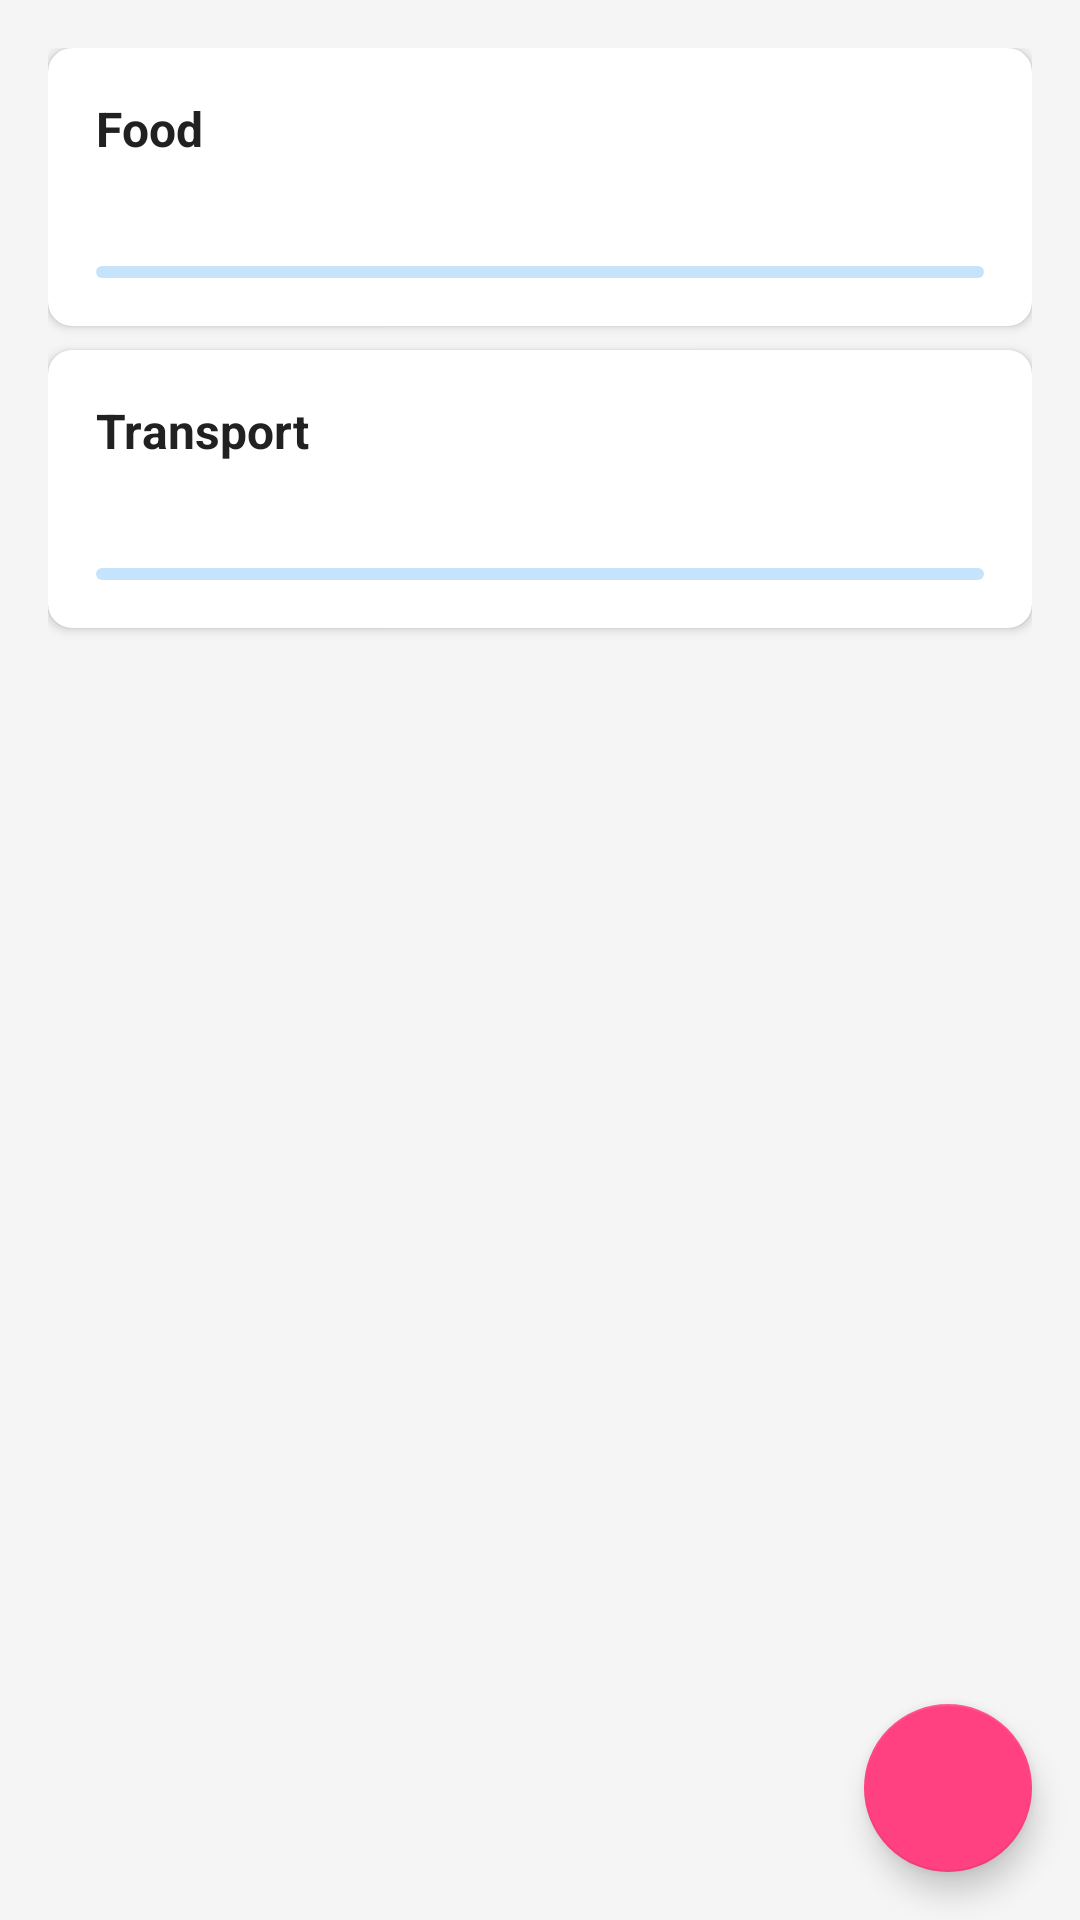

Here is an Android app screen rendered from its layout file. Give the layout XML and the strings, colors and styles it references.
<!-- AndroidManifest.xml: application theme Theme.SpendWise -->
<!-- res/layout/fragment_budget.xml -->
<?xml version="1.0" encoding="utf-8"?>
<androidx.coordinatorlayout.widget.CoordinatorLayout xmlns:android="http://schemas.android.com/apk/res/android"
    xmlns:app="http://schemas.android.com/apk/res-auto"
    android:layout_width="match_parent"
    android:layout_height="match_parent">

    <androidx.core.widget.NestedScrollView
        android:layout_width="match_parent"
        android:layout_height="match_parent"
        android:fillViewport="true">

        <LinearLayout
            android:id="@+id/linearLayout"
            android:layout_width="match_parent"
            android:layout_height="wrap_content"
            android:orientation="vertical"
            android:padding="16dp">

            <com.google.android.material.card.MaterialCardView
                android:id="@+id/cardFood"
                android:layout_width="match_parent"
                android:layout_height="wrap_content"
                android:layout_marginBottom="8dp"
                app:cardCornerRadius="8dp"
                app:cardElevation="2dp">

                <LinearLayout
                    android:layout_width="match_parent"
                    android:layout_height="wrap_content"
                    android:orientation="vertical"
                    android:padding="16dp">

                    <TextView
                        android:layout_width="wrap_content"
                        android:layout_height="wrap_content"
                        android:text="@string/food"
                        android:textColor="@color/primary_text"
                        android:textSize="16sp"
                        android:textStyle="bold" />

                    <TextView
                        android:id="@+id/tvFoodBudget"
                        android:layout_width="wrap_content"
                        android:layout_height="wrap_content"
                        android:layout_marginTop="8dp"
                        android:textColor="@color/secondary_text"
                        android:textSize="14sp" />

                    <com.google.android.material.progressindicator.LinearProgressIndicator
                        android:id="@+id/progressFood"
                        android:layout_width="match_parent"
                        android:layout_height="wrap_content"
                        android:layout_marginTop="8dp"
                        app:indicatorColor="@color/primary"
                        app:trackCornerRadius="4dp" />
                </LinearLayout>
            </com.google.android.material.card.MaterialCardView>

            
            <com.google.android.material.card.MaterialCardView
                android:id="@+id/cardTransport"
                android:layout_width="match_parent"
                android:layout_height="wrap_content"
                android:layout_marginBottom="8dp"
                app:cardCornerRadius="8dp"
                app:cardElevation="2dp">

                <LinearLayout
                    android:layout_width="match_parent"
                    android:layout_height="wrap_content"
                    android:orientation="vertical"
                    android:padding="16dp">

                    <TextView
                        android:layout_width="wrap_content"
                        android:layout_height="wrap_content"
                        android:text="@string/transport"
                        android:textColor="@color/primary_text"
                        android:textSize="16sp"
                        android:textStyle="bold" />

                    <TextView
                        android:id="@+id/tvTransportBudget"
                        android:layout_width="wrap_content"
                        android:layout_height="wrap_content"
                        android:layout_marginTop="8dp"
                        android:textColor="@color/secondary_text"
                        android:textSize="14sp" />

                    <com.google.android.material.progressindicator.LinearProgressIndicator
                        android:id="@+id/progressTransport"
                        android:layout_width="match_parent"
                        android:layout_height="wrap_content"
                        android:layout_marginTop="8dp"
                        app:indicatorColor="@color/primary"
                        app:trackCornerRadius="4dp" />
                </LinearLayout>
            </com.google.android.material.card.MaterialCardView>

            
            

        </LinearLayout>
    </androidx.core.widget.NestedScrollView>

    <com.google.android.material.floatingactionbutton.FloatingActionButton
        android:id="@+id/fabAddBudget"
        android:layout_width="wrap_content"
        android:layout_height="wrap_content"
        android:layout_gravity="bottom|end"
        android:layout_margin="16dp"
        android:contentDescription="@string/set_budget"
        app:srcCompat="@drawable/ic_add" />

</androidx.coordinatorlayout.widget.CoordinatorLayout>
<!-- resources referenced by this layout -->
<resources>
  <color name="primary">#2196F3</color>
  <color name="primary_text">#212121</color>
  <color name="secondary_text">#757575</color>
  <string name="food">Food</string>
  <string name="set_budget">Set Budget</string>
  <string name="transport">Transport</string>
  <style name="Theme.SpendWise" parent="Base.Theme.SpendWise" />
  <style name="Base.Theme.SpendWise" parent="Theme.MaterialComponents.DayNight.NoActionBar">
          
          <item name="colorPrimary">@color/primary</item>
          <item name="colorPrimaryVariant">@color/primary_dark</item>
          <item name="colorOnPrimary">@color/white</item>
          
          
          <item name="colorSecondary">@color/accent</item>
          <item name="colorOnSecondary">@color/white</item>
          
          
          <item name="android:statusBarColor">@color/primary</item>
          
          
          <item name="android:textColorPrimary">@color/primary_text</item>
          <item name="android:textColorSecondary">@color/secondary_text</item>
          
          
          <item name="android:windowBackground">@color/background</item>
          <item name="android:colorBackground">@color/background</item>
  
          
          <item name="colorSurface">@color/white</item>
          <item name="colorOnSurface">@color/primary_text</item>
          <item name="colorOnSurfaceVariant">@color/secondary_text</item>
  
          
          <item name="materialCardViewStyle">@style/Widget.MaterialComponents.CardView</item>
      </style>
  <color name="primary_dark">#1976D2</color>
  <color name="white">#FFFFFF</color>
  <color name="accent">#FF4081</color>
  <color name="background">#F5F5F5</color>
</resources>
